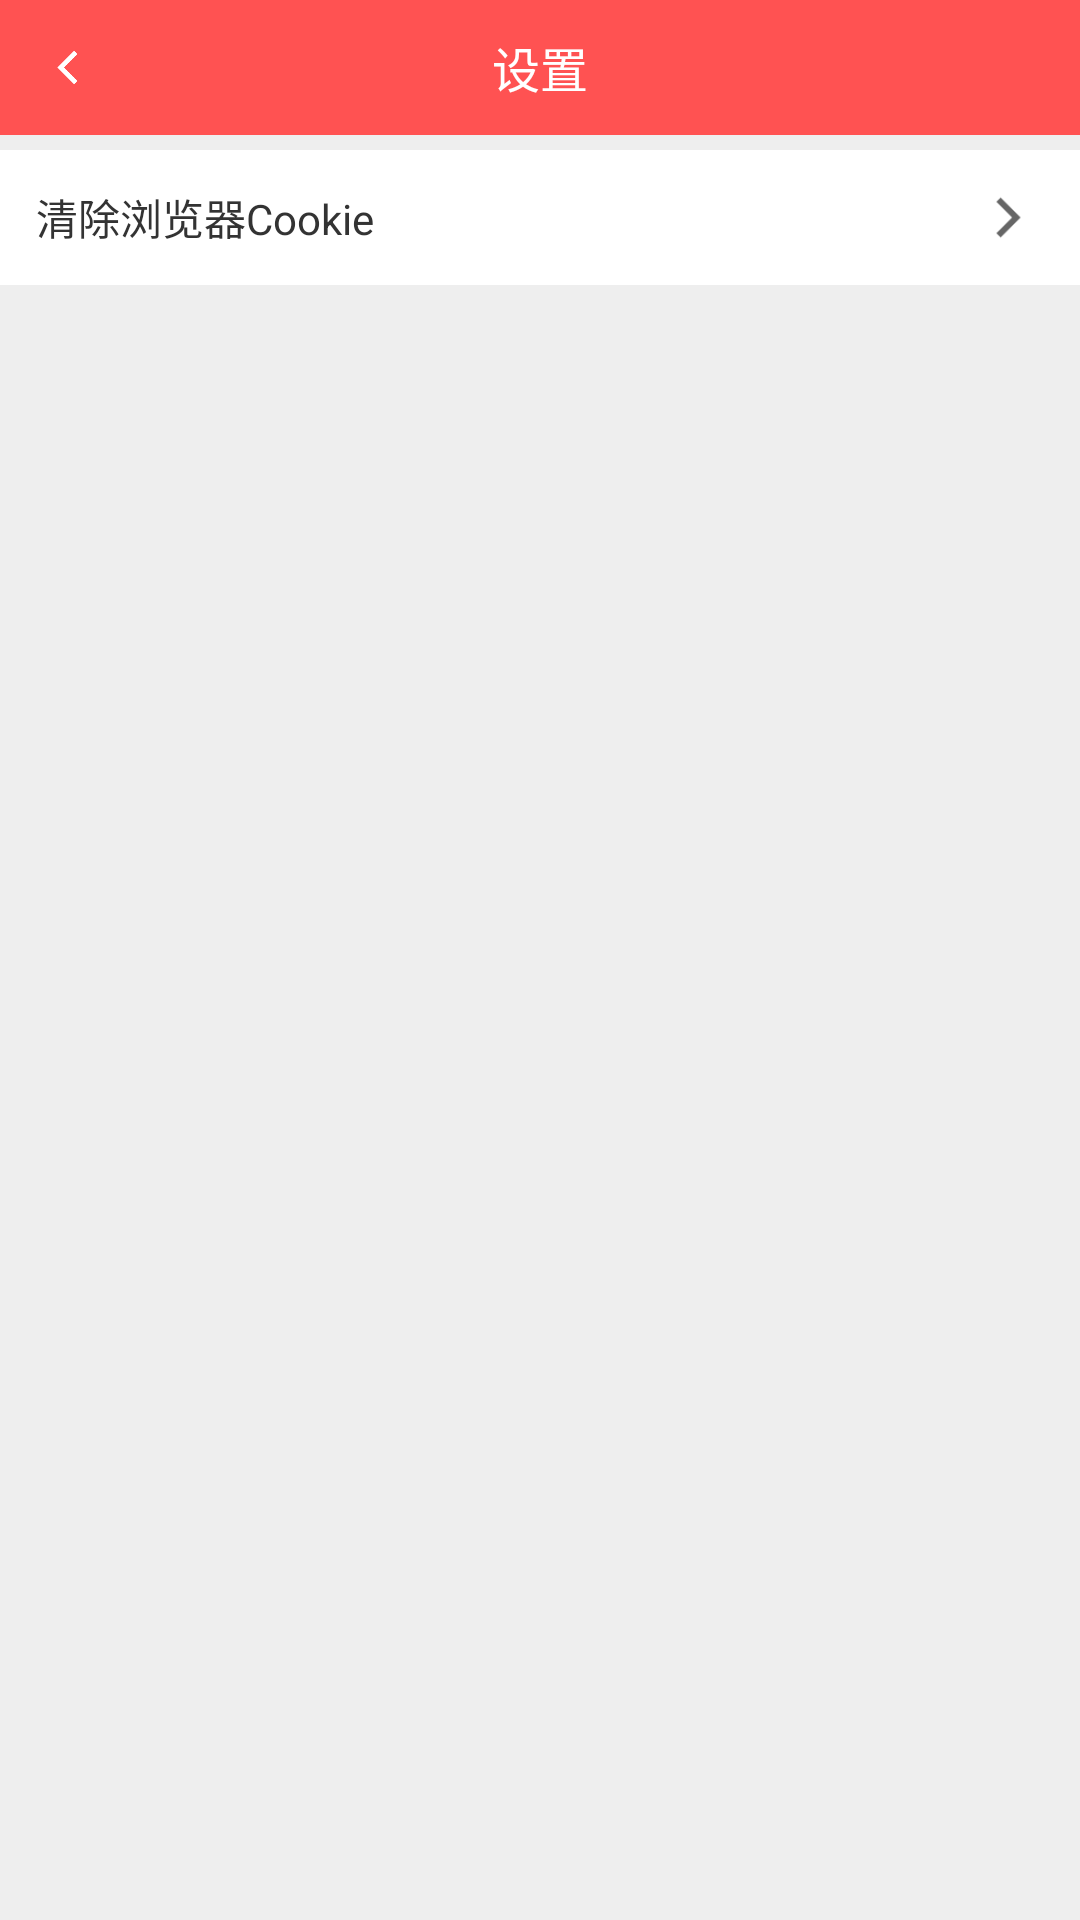

Reconstruct the res/layout file that produces this screen, plus the resources it refers to.
<!-- AndroidManifest.xml: application theme Theme.JDCookie -->
<!-- res/layout/activity_set.xml -->
<?xml version="1.0" encoding="utf-8"?>
<LinearLayout xmlns:android="http://schemas.android.com/apk/res/android"
    xmlns:app="http://schemas.android.com/apk/res-auto"
    xmlns:tools="http://schemas.android.com/tools"
    android:layout_width="match_parent"
    android:layout_height="match_parent"
    android:orientation="vertical"
    tools:context=".activity.SetActivity">


    <RelativeLayout
        android:layout_width="match_parent"
        android:layout_height="45dp"
        android:background="@color/purple_200"
        android:orientation="horizontal">

        <ImageView
            android:id="@+id/set_back_image"
            android:layout_width="45dp"
            android:layout_height="45dp"
            android:padding="16dp"
            android:src="@drawable/icon_back"
            app:tint="#fff" />

        <TextView
            android:layout_width="wrap_content"
            android:layout_height="wrap_content"
            android:layout_centerInParent="true"
            android:text="设置"
            android:textColor="#fff"
            android:textSize="16sp" />

    </RelativeLayout>


    <androidx.core.widget.NestedScrollView
        android:layout_width="match_parent"
        android:layout_height="match_parent"
        android:fillViewport="true">

        <LinearLayout
            android:layout_width="match_parent"
            android:layout_height="match_parent"
            android:background="#eee"
            android:orientation="vertical">


            <LinearLayout
                android:id="@+id/set_clear_cookie_layout"
                android:layout_width="match_parent"
                android:layout_height="45dp"
                android:layout_marginTop="5dp"
                android:background="#fff"
                android:gravity="center"
                android:orientation="horizontal"
                android:paddingStart="12dp"
                android:paddingEnd="12dp">

                <TextView
                    android:layout_width="0dp"
                    android:layout_height="wrap_content"
                    android:layout_weight="1"
                    android:text="清除浏览器Cookie"
                    android:textColor="#333"
                    android:textSize="14sp" />

                <ImageView
                    android:layout_width="25dp"
                    android:layout_height="25dp"
                    android:src="@drawable/icon_arrow_more" />

            </LinearLayout>


        </LinearLayout>


    </androidx.core.widget.NestedScrollView>
</LinearLayout>
<!-- resources referenced by this layout -->
<resources>
  <color name="purple_200">#FF5252</color>
  <!-- drawable icon_arrow_more: png bitmap (drawable, 525 bytes) -->
  <!-- drawable icon_back: png bitmap (drawable, 1309 bytes) -->
  <style name="Theme.JDCookie" parent="Theme.MaterialComponents.DayNight.NoActionBar">
          
          <item name="colorPrimary">@color/purple_500</item>
          <item name="colorPrimaryVariant">@color/purple_700</item>
          <item name="colorOnPrimary">@color/white</item>
          
          <item name="colorSecondary">@color/teal_200</item>
          <item name="colorSecondaryVariant">@color/teal_700</item>
          <item name="colorOnSecondary">@color/black</item>
          
          <item name="android:statusBarColor" tools:targetApi="l">?attr/colorPrimaryVariant</item>
          
  
      </style>
  <color name="purple_500">#FB8383</color>
  <color name="purple_700">#FF9696</color>
  <color name="white">#FFFFFFFF</color>
  <color name="teal_200">#FF03DAC5</color>
  <color name="teal_700">#FF018786</color>
  <color name="black">#FF000000</color>
</resources>
